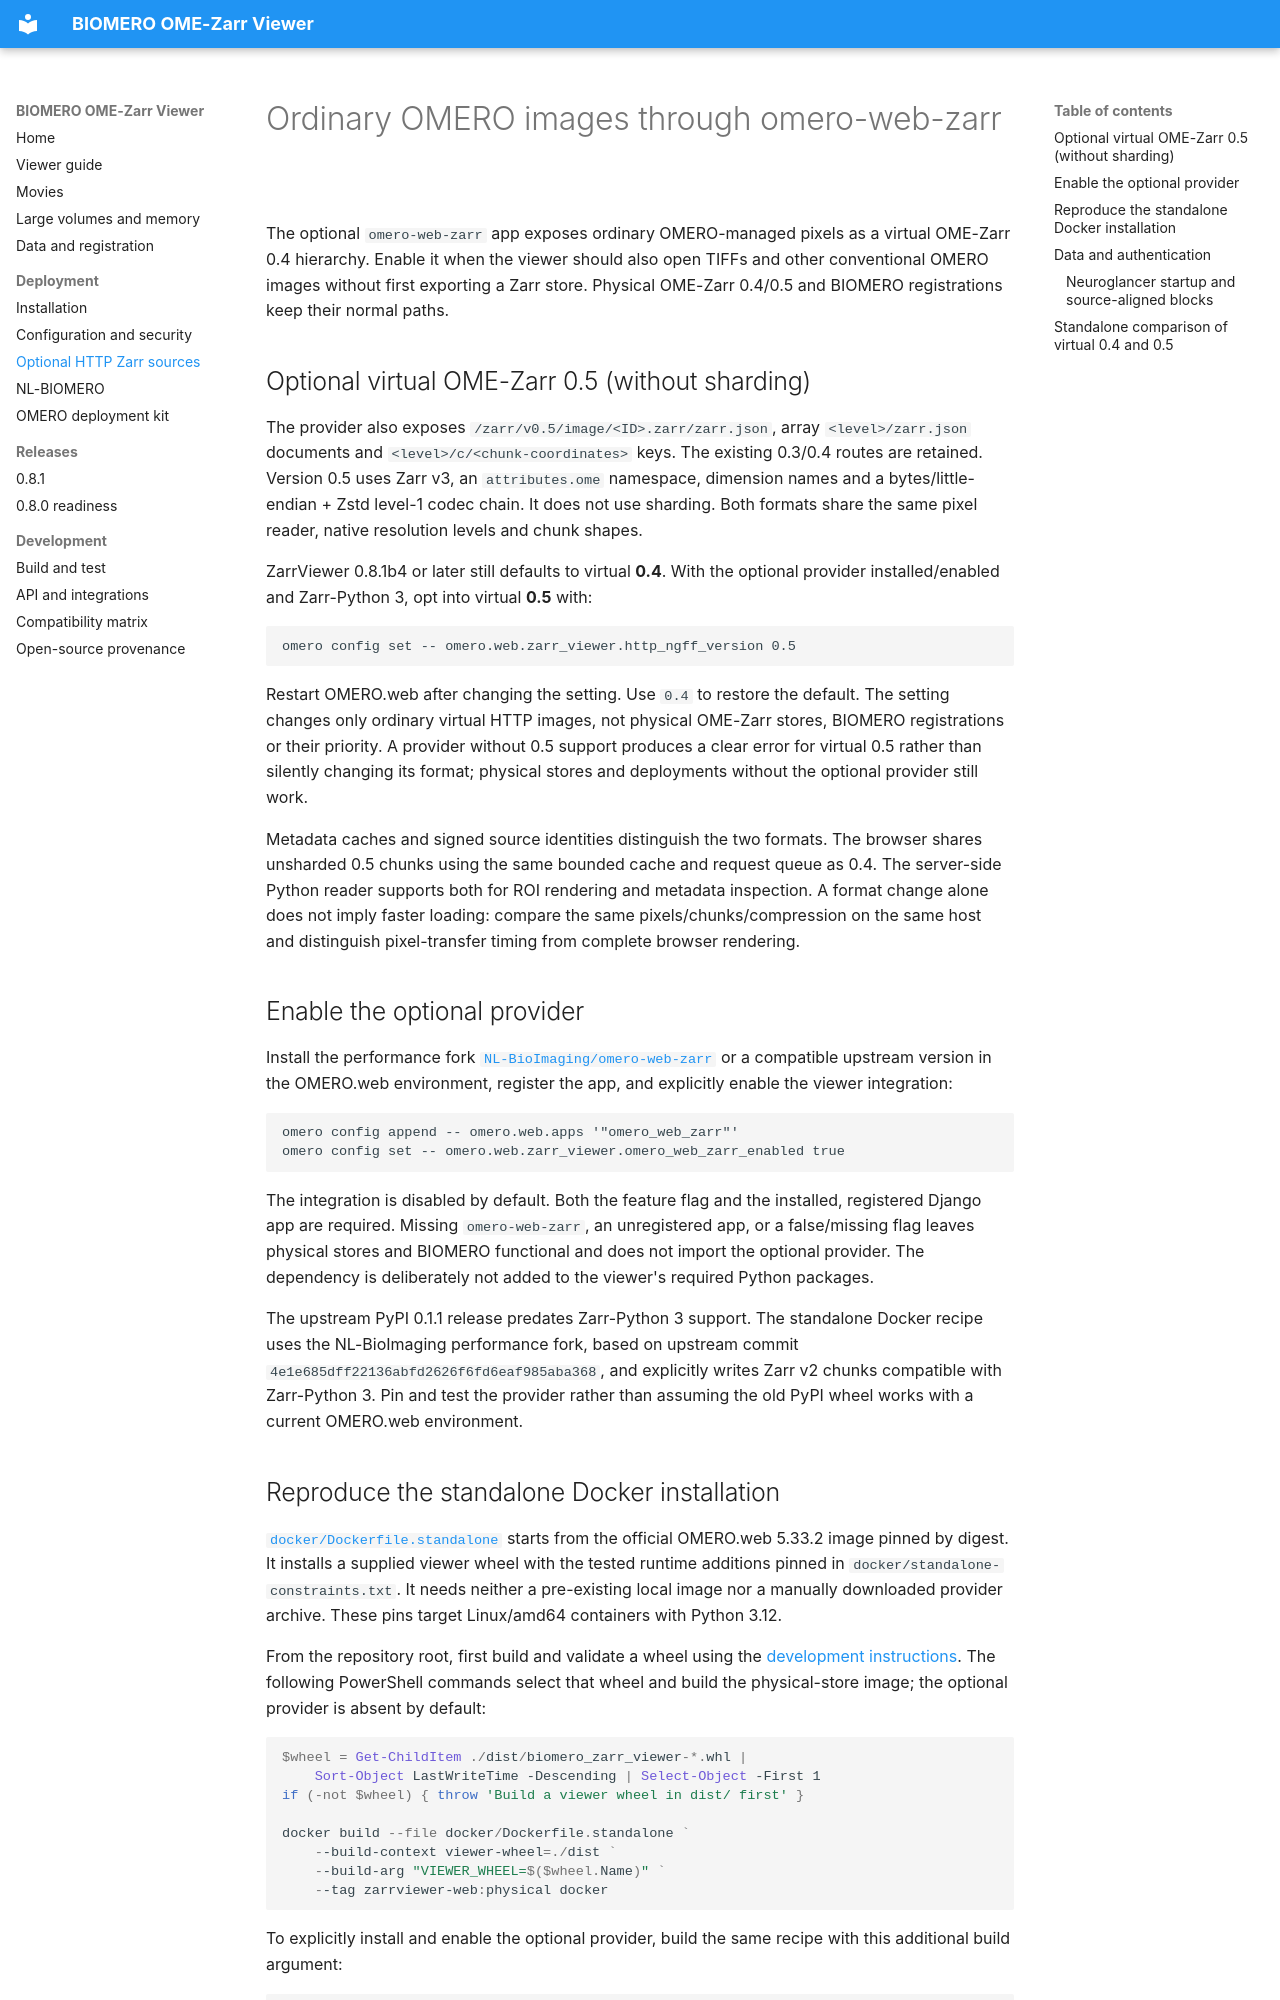

repository: NL-BioImaging/BIOMERO.ZarrViewer · page: http-zarr/index.html · generator: mkdocs

# Ordinary OMERO images through omero-web-zarr

The optional `omero-web-zarr` app exposes ordinary OMERO-managed pixels as a
virtual OME-Zarr 0.4 hierarchy. Enable it when the viewer should also open
TIFFs and other conventional OMERO images without first exporting a Zarr store.
Physical OME-Zarr 0.4/0.5 and BIOMERO registrations keep their normal paths.

## Optional virtual OME-Zarr 0.5 (without sharding)

The provider also exposes `/zarr/v0.5/image/<ID>.zarr/zarr.json`, array
`<level>/zarr.json` documents and `<level>/c/<chunk-coordinates>` keys.
The existing 0.3/0.4 routes are retained. Version 0.5 uses Zarr v3, an
`attributes.ome` namespace, dimension names and a bytes/little-endian + Zstd
level-1 codec chain. It does not use sharding. Both formats share the same
pixel reader, native resolution levels and chunk shapes.

ZarrViewer 0.8.1b4 or later still defaults to virtual **0.4**. With the optional
provider installed/enabled and Zarr-Python 3, opt into virtual **0.5** with:

```text
omero config set -- omero.web.zarr_viewer.http_ngff_version 0.5
```

Restart OMERO.web after changing the setting. Use `0.4` to restore the default.
The setting changes only ordinary virtual HTTP images, not physical OME-Zarr
stores, BIOMERO registrations or their priority. A provider without 0.5 support
produces a clear error for virtual 0.5 rather than silently changing its format;
physical stores and deployments without the optional provider still work.

Metadata caches and signed source identities distinguish the two formats.
The browser shares unsharded 0.5 chunks using the same bounded cache and request
queue as 0.4. The server-side Python reader supports both for ROI rendering and
metadata inspection. A format change alone does not imply faster loading:
compare the same pixels/chunks/compression on the same host and distinguish
pixel-transfer timing from complete browser rendering.

## Enable the optional provider

Install the performance fork [`NL-BioImaging/omero-web-zarr`](https://github.com/NL-BioImaging/omero-web-zarr)
or a compatible upstream version in the OMERO.web environment,
register the app, and explicitly enable the viewer integration:

```text
omero config append -- omero.web.apps '"omero_web_zarr"'
omero config set -- omero.web.zarr_viewer.omero_web_zarr_enabled true
```

The integration is disabled by default. Both the feature flag and the installed,
registered Django app are required. Missing `omero-web-zarr`, an unregistered
app, or a false/missing flag leaves physical stores and BIOMERO functional and
does not import the optional provider. The dependency is deliberately not added
to the viewer's required Python packages.

The upstream PyPI 0.1.1 release predates Zarr-Python 3 support. The standalone
Docker recipe uses the NL-BioImaging performance fork, based on upstream commit
`4e1e685dff22136abfd2626f6fd6eaf985aba368`, and explicitly writes Zarr v2 chunks
compatible with Zarr-Python 3. Pin and test the provider rather than assuming
the old PyPI wheel works with a current OMERO.web environment.
